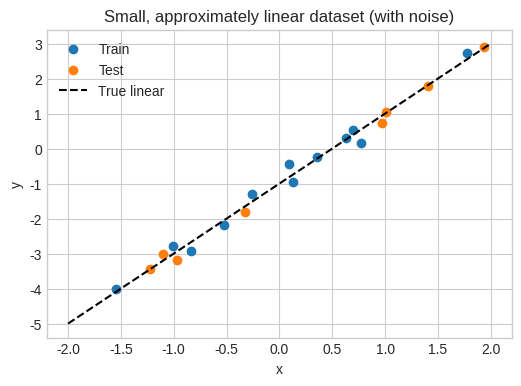

This chart was generated by the following Python code: (Note: this script raises an exception after producing the figure.)
import numpy as np
import matplotlib.pyplot as plt

rng = np.random.default_rng(432)
plt.style.use('seaborn-v0_8-whitegrid')

n_total = 20
x = rng.uniform(-2.0, 2.0, size=n_total)
noise = rng.normal(0.0, 0.25, size=n_total)
true_w = np.array([-1.0, 2.0])  # intercept -1, slope 2

y = true_w[0] + true_w[1]*x + noise

idx = np.arange(n_total)
rng.shuffle(idx)
train_size = 12
train_idx, test_idx = idx[:train_size], idx[train_size:]
x_train, y_train = x[train_idx], y[train_idx]
x_test,  y_test  = x[test_idx],  y[test_idx]

print(f"Train size: {len(x_train)}, Test size: {len(x_test)}")

fig, ax = plt.subplots(figsize=(6,4))
ax.scatter(x_train, y_train, label='Train')
ax.scatter(x_test, y_test, label='Test')
x_line = np.linspace(-2, 2, 200)
y_line = true_w[0] + true_w[1]*x_line
ax.plot(x_line, y_line, 'k--', label='True linear')
ax.set_title('Small, approximately linear dataset (with noise)')
ax.set_xlabel('x'); ax.set_ylabel('y'); ax.legend(); plt.show()

def poly_features(x, D):
    x = np.asarray(x)
    return np.vstack([x**d for d in range(D+1)]).T

# Standardize using training set only
x_mu = float(np.mean(x_train))
x_std = float(np.std(x_train))

def standardize(x):
    return (x - x_mu) / (x_std + 1e-12)

x_train_std = standardize(x_train)
x_test_std  = standardize(x_test)

D = 12
X_train = poly_features(x_train_std, D)
X_test  = poly_features(x_test_std,  D)
print('Shapes:', X_train.shape, X_test.shape)

def ridge_fit(X, y, lam, lam_min=1e-8):
    """Return w solving (X^T X + lam I) w = X^T y (with small floor for stability)."""
    y = np.asarray(y).reshape(-1)
    n, p = X.shape
    lam_eff = max(float(lam), lam_min)
    ### cutoff lam for stability: use lam_eff instead of lam
    ### TODO:
    # A = ...
    # b = ...
    try:
        w = np.linalg.solve(A, b)
    except np.linalg.LinAlgError:
        w, *_ = np.linalg.lstsq(A, b, rcond=None)
    return w

def ridge_predict(X, w):
    """Return predictions X*w."""
    ### TODO:
    # return ...

def mse(y_true, y_pred):
    return float(np.mean((y_true - y_pred)**2))

lams = np.logspace(-6, 2, 60)

train_mse, test_mse = [], []
for lam in lams:
    w = ridge_fit(X_train, y_train, lam)
    train_mse.append(mse(y_train, ridge_predict(X_train, w)))
    test_mse.append(mse(y_test,  ridge_predict(X_test,  w)))

fig, ax = plt.subplots(figsize=(6,4))
ax.plot(lams, train_mse, label='Train MSE')
ax.plot(lams, test_mse,  label='Test MSE')
ax.set_xscale('log')
ax.set_xlabel(rf'$\lambda$ (log scale)'); ax.set_ylabel('MSE')
ax.set_title(rf'Train vs Test MSE across ridge $\lambda$')
ax.legend(); plt.show()

selected_lams = [1e-8, 1e-6, 1e-4, 1e-3, 1e-2, 1e-1, 1.0] ## omit 0.0, but still get divide-by-0 errors?
lam_min = 1e-8

# Trim x-range further to [-1, 1]
x_plot = np.linspace(-1, 1, 400)
x_plot_std = standardize(x_plot)
X_plot = poly_features(x_plot_std, D)

fig, ax = plt.subplots(figsize=(8,5))
ax.scatter(x_train, y_train, label='Train')
ax.scatter(x_test, y_test, label='Test')
ax.plot(x_line, y_line, 'k--', label='True linear')

# Clip range for y predictions (adjust to taste)
clip_lo, clip_hi = -5.0, 5.0

for lam in selected_lams:
    w = ridge_fit(X_train, y_train, max(lam, lam_min))
    if not np.all(np.isfinite(w)):
        print(f"Skipping λ={lam:g}: non-finite weights")
        continue
    y_plot = ridge_predict(X_plot, w)
    y_plot = np.clip(y_plot, clip_lo, clip_hi)
    ax.plot(x_plot, y_plot, label=rf'$\lambda$={lam:g}')

ax.set_title(r'Ridge fits for selected $\lambda$ values (clipped)')
ax.set_xlabel('x'); ax.set_ylabel('y')
ax.legend(ncol=2)
plt.show()

U, s, Vt = np.linalg.svd(X_train, full_matrices=False)
V = Vt.T

def ridge_fit_svd_stable(U, s, V, y, lam, tol=1e-12):
    y = np.asarray(y).reshape(-1)
    if lam <= tol:  # exceptional case, if lam is too small
        inv_s = np.zeros_like(s)
        mask = s > tol
        inv_s[mask] = 1.0 / s[mask]
        return V @ (np.diag(inv_s) @ (U.T @ y))
    # TODO:
    # factors = ... ### diagonal entries of middle matrix
    # return ... ### Hint: one factor should be np.diag(factors)

# Verify equality with direct ridge
test_lams = [1e-8, 1e-6, 1e-4, 1e-2, 1e-1, 1.0]
for lam_test in test_lams:
    w_direct = ridge_fit(X_train, y_train, lam_test)
    w_svd_stable = ridge_fit_svd_stable(U, s, V, y_train, lam_test)
    diff = np.linalg.norm(w_direct - w_svd_stable)
    print(f"λ={lam_test:g} -> ||w_direct - w_svd|| = {diff:.3e}")

lams_plot = np.logspace(-8, 2, 120)
fig, ax = plt.subplots(figsize=(6,4))
for i, sigma in enumerate(s):
    ax.plot(lams_plot, (sigma**2)/(sigma**2 + lams_plot), label=rf'$\sigma_{i+1}$={sigma:.3f}')
ax.set_xscale('log')
ax.set_xlabel(r'$\lambda$ (log scale)')
ax.set_ylabel(r'Shrinkage factor $\sigma_i^2/(\sigma_i^2+\lambda)$')
ax.set_title('Direction-wise shrinkage vs $\lambda$')
ax.legend(); plt.show()
